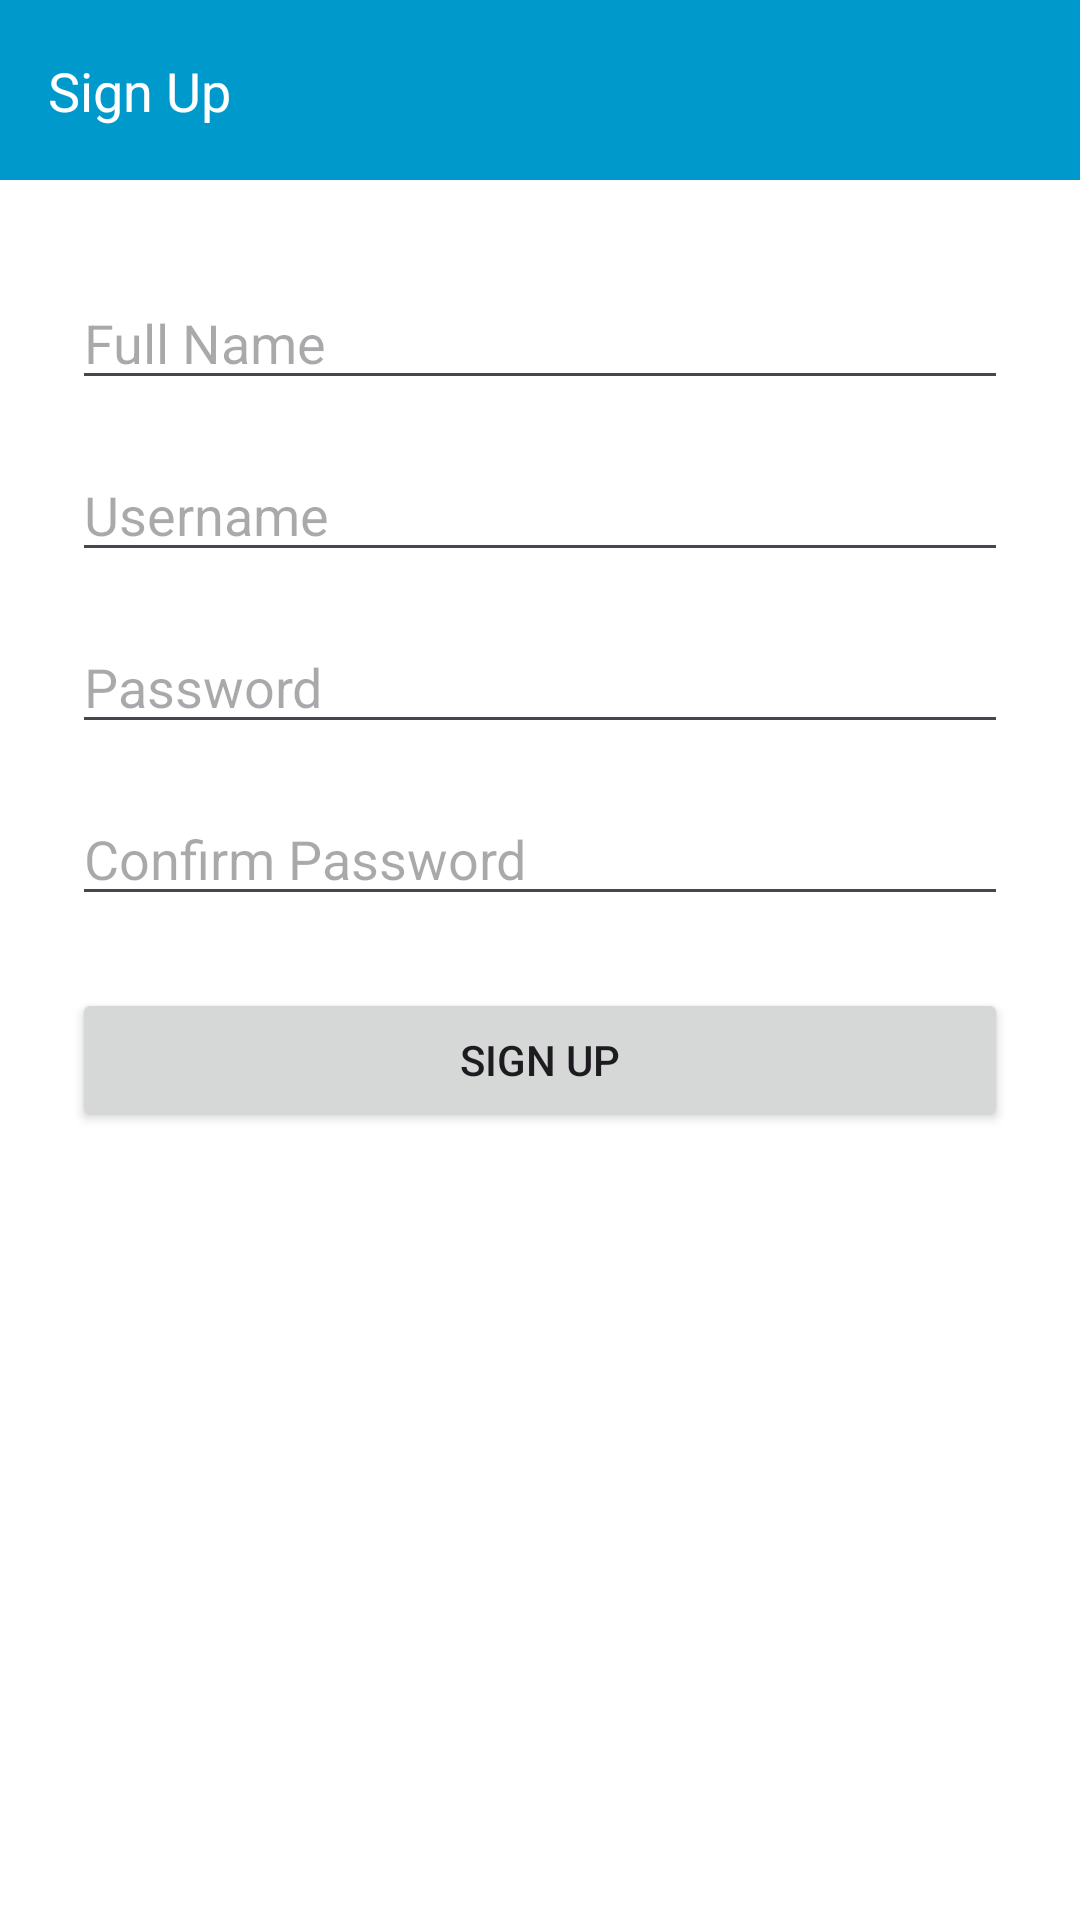

Android layout source for this screen:
<!-- AndroidManifest.xml: application theme Theme.Task51CPart2 -->
<!-- res/layout/activity_sign_up.xml -->
<?xml version="1.0" encoding="utf-8"?>
<androidx.constraintlayout.widget.ConstraintLayout
    xmlns:android="http://schemas.android.com/apk/res/android"
    xmlns:app="http://schemas.android.com/apk/res-auto"
    android:id="@+id/signUp"
    android:layout_width="match_parent"
    android:layout_height="match_parent"
    android:background="#FFFFFF">

    
    <View
        android:id="@+id/blueRectangle"
        android:layout_width="0dp"
        android:layout_height="60dp"
        android:background="@android:color/holo_blue_dark"
        app:layout_constraintTop_toTopOf="parent"
        app:layout_constraintStart_toStartOf="parent"
        app:layout_constraintEnd_toEndOf="parent" />

    
    <TextView
        android:id="@+id/rectangleText"
        android:layout_width="wrap_content"
        android:layout_height="wrap_content"
        android:text="Sign Up"
        android:textColor="@android:color/white"
        android:textSize="18sp"
        app:layout_constraintTop_toTopOf="@id/blueRectangle"
        app:layout_constraintBottom_toBottomOf="@id/blueRectangle"
        app:layout_constraintStart_toStartOf="parent"
        android:layout_marginStart="16dp" />

    
    <EditText
        android:id="@+id/fullNameField"
        android:layout_width="0dp"
        android:layout_height="wrap_content"
        android:hint="Full Name"
        android:layout_marginTop="32dp"
        android:layout_marginHorizontal="24dp"
        app:layout_constraintTop_toBottomOf="@id/blueRectangle"
        app:layout_constraintStart_toStartOf="parent"
        app:layout_constraintEnd_toEndOf="parent" />

    
    <EditText
        android:id="@+id/usernameField"
        android:layout_width="0dp"
        android:layout_height="wrap_content"
        android:hint="Username"
        android:layout_marginTop="16dp"
        android:layout_marginHorizontal="24dp"
        app:layout_constraintTop_toBottomOf="@id/fullNameField"
        app:layout_constraintStart_toStartOf="parent"
        app:layout_constraintEnd_toEndOf="parent" />

    
    <EditText
        android:id="@+id/passwordField"
        android:layout_width="0dp"
        android:layout_height="wrap_content"
        android:hint="Password"
        android:inputType="textPassword"
        android:layout_marginTop="16dp"
        android:layout_marginHorizontal="24dp"
        app:layout_constraintTop_toBottomOf="@id/usernameField"
        app:layout_constraintStart_toStartOf="parent"
        app:layout_constraintEnd_toEndOf="parent" />

    
    <EditText
        android:id="@+id/confirmPasswordField"
        android:layout_width="0dp"
        android:layout_height="wrap_content"
        android:hint="Confirm Password"
        android:inputType="textPassword"
        android:layout_marginTop="16dp"
        android:layout_marginHorizontal="24dp"
        app:layout_constraintTop_toBottomOf="@id/passwordField"
        app:layout_constraintStart_toStartOf="parent"
        app:layout_constraintEnd_toEndOf="parent" />

    
    <Button
        android:id="@+id/signUpButton"
        android:layout_width="0dp"
        android:layout_height="wrap_content"
        android:text="Sign Up"
        android:layout_marginTop="24dp"
        android:layout_marginHorizontal="24dp"
        app:layout_constraintTop_toBottomOf="@id/confirmPasswordField"
        app:layout_constraintStart_toStartOf="parent"
        app:layout_constraintEnd_toEndOf="parent" />

</androidx.constraintlayout.widget.ConstraintLayout>
<!-- resources referenced by this layout -->
<resources>
  <style name="Theme.Task51CPart2" parent="Base.Theme.Task51CPart2" />
  <style name="Base.Theme.Task51CPart2" parent="Theme.Material3.DayNight.NoActionBar">
          
          
      </style>
</resources>
